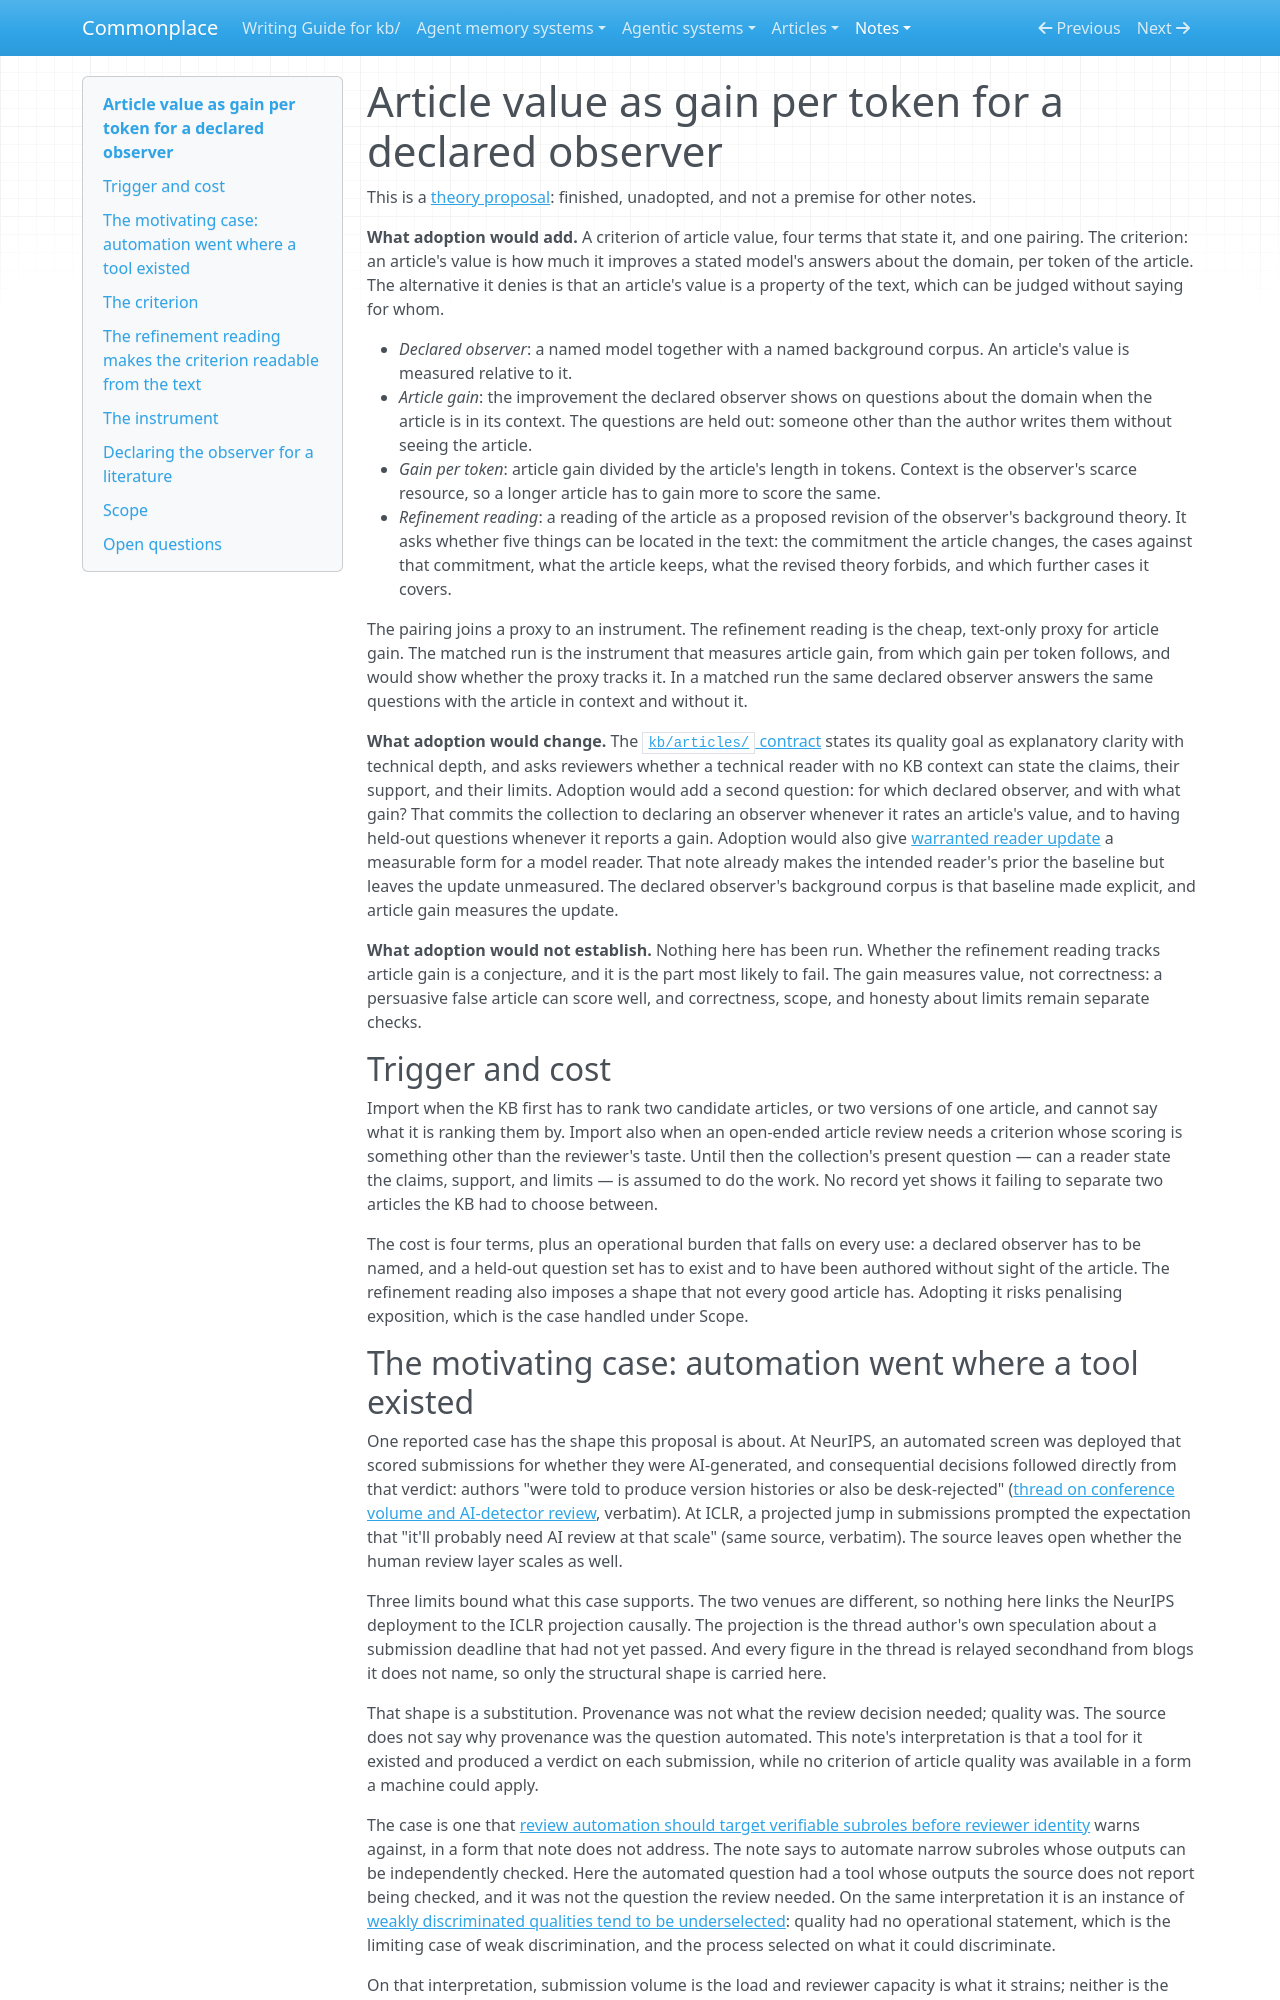

repository: zby/commonplace · page: notes/proposals/article-value-as-gain-per-token-for-a-declared-observer/index.html · generator: mkdocs

---
description: "Proposal: score an article by how much it improves a named model's answers to independently written questions, per token, against a named background corpus; a five-slot text reading is an untested proxy; measures value, not correctness"
type: kb/types/note.md
traits: [has-external-sources]
---

# Article value as gain per token for a declared observer

This is a [theory proposal](./README.md): finished, unadopted, and not a
premise for other notes.

**What adoption would add.** A criterion of article value, four terms that
state it, and one pairing. The criterion: an article's value is how much it
improves a stated model's answers about the domain, per token of the
article. The alternative it denies is that an article's value is a property
of the text, which can be judged without saying for whom.

- *Declared observer*: a named model together with a named background
  corpus. An article's value is measured relative to it.
- *Article gain*: the improvement the declared observer shows on questions
  about the domain when the article is in its context. The questions are
  held out: someone other than the author writes them without seeing the
  article.
- *Gain per token*: article gain divided by the article's length in
  tokens. Context is the observer's scarce resource, so a longer article has
  to gain more to score the same.
- *Refinement reading*: a reading of the article as a proposed revision of
  the observer's background theory. It asks whether five things can be
  located in the text: the commitment the article changes, the cases against
  that commitment, what the article keeps, what the revised theory forbids,
  and which further cases it covers.

The pairing joins a proxy to an instrument. The refinement reading is the
cheap, text-only proxy for article gain. The matched run is the instrument
that measures article gain, from which gain per token follows, and would
show whether the proxy tracks it. In a matched run the same declared
observer answers the same questions with the article in context and without
it.

**What adoption would change.** The [`kb/articles/` contract](../../articles/COLLECTION.md)
states its quality goal as explanatory clarity with technical depth, and
asks reviewers whether a technical reader with no KB context can state the
claims, their support, and their limits. Adoption would add a second
question: for which declared observer, and with what gain? That commits the
collection to declaring an observer whenever it rates an article's value,
and to having held-out questions whenever it reports a gain. Adoption would
also give
[warranted reader update](../warranted-reader-update-is-the-objective-of-substantive-writing.md)
a measurable form for a model reader. That note already makes the intended
reader's prior the baseline but leaves the update unmeasured. The declared
observer's background corpus is that baseline made explicit, and article
gain measures the update.

**What adoption would not establish.** Nothing here has been run. Whether
the refinement reading tracks article gain is a conjecture, and it is the
part most likely to fail. The gain measures value, not correctness: a
persuasive false article can score well, and correctness, scope, and honesty
about limits remain separate checks.

## Trigger and cost

Import when the KB first has to rank two candidate articles, or two versions
of one article, and cannot say what it is ranking them by. Import also when
an open-ended article review needs a criterion whose scoring is something
other than the reviewer's taste. Until then the collection's present
question — can a reader state the claims, support, and limits — is assumed
to do the work. No record yet shows it failing to separate two articles the
KB had to choose between.

The cost is four terms, plus an operational burden that falls on every use:
a declared observer has to be named, and a held-out question set has to
exist and to have been authored without sight of the article. The
refinement reading also imposes a shape that not every good article has.
Adopting it risks penalising exposition, which is the case handled under
Scope.

## The motivating case: automation went where a tool existed

One reported case has the shape this proposal is about. At NeurIPS, an
automated screen was deployed that scored submissions for whether they were
AI-generated, and consequential decisions followed directly from that
verdict: authors "were told to produce version histories or also be
desk-rejected" ([thread on conference volume and AI-detector review](../../sources/seeing-numbers-of-50k-submissions-for-iclr-2101135922666365032.ingest.md),
verbatim). At ICLR, a projected jump in submissions prompted the
expectation that "it'll probably need AI review at that scale" (same
source, verbatim). The source leaves open whether the human review layer
scales as well.

Three limits bound what this case supports. The two venues are different,
so nothing here links the NeurIPS deployment to the ICLR projection
causally. The projection is the thread author's own speculation about a
submission deadline that had not yet passed. And every figure in the thread
is relayed secondhand from blogs it does not name, so only the structural
shape is carried here.

That shape is a substitution. Provenance was not what the review decision
needed; quality was. The source does not say why provenance was the question
automated. This note's interpretation is that a tool for it existed and
produced a verdict on each submission, while no criterion of article quality
was available in a form a machine could apply.

The case is one that [review automation should target verifiable subroles
before reviewer
identity](../verifiable-subroles-before-reviewer-identity.md) warns against,
in a form that note does not address. The note says to automate narrow
subroles whose outputs can be independently checked. Here the automated
question had a tool whose outputs the source does not report being checked,
and it was not the question the review needed. On the same interpretation it
is an instance of [weakly discriminated qualities tend to be
underselected](../weakly-discriminated-qualities-tend-to-be-underselected.md):
quality had no operational statement, which is the limiting case of weak
discrimination, and the process selected on what it could discriminate.

On that interpretation, submission volume is the load and reviewer capacity
is what it strains; neither is the gap. The gap this proposal addresses is
that quality had no operational statement, which left substitution as an
available response under load.
